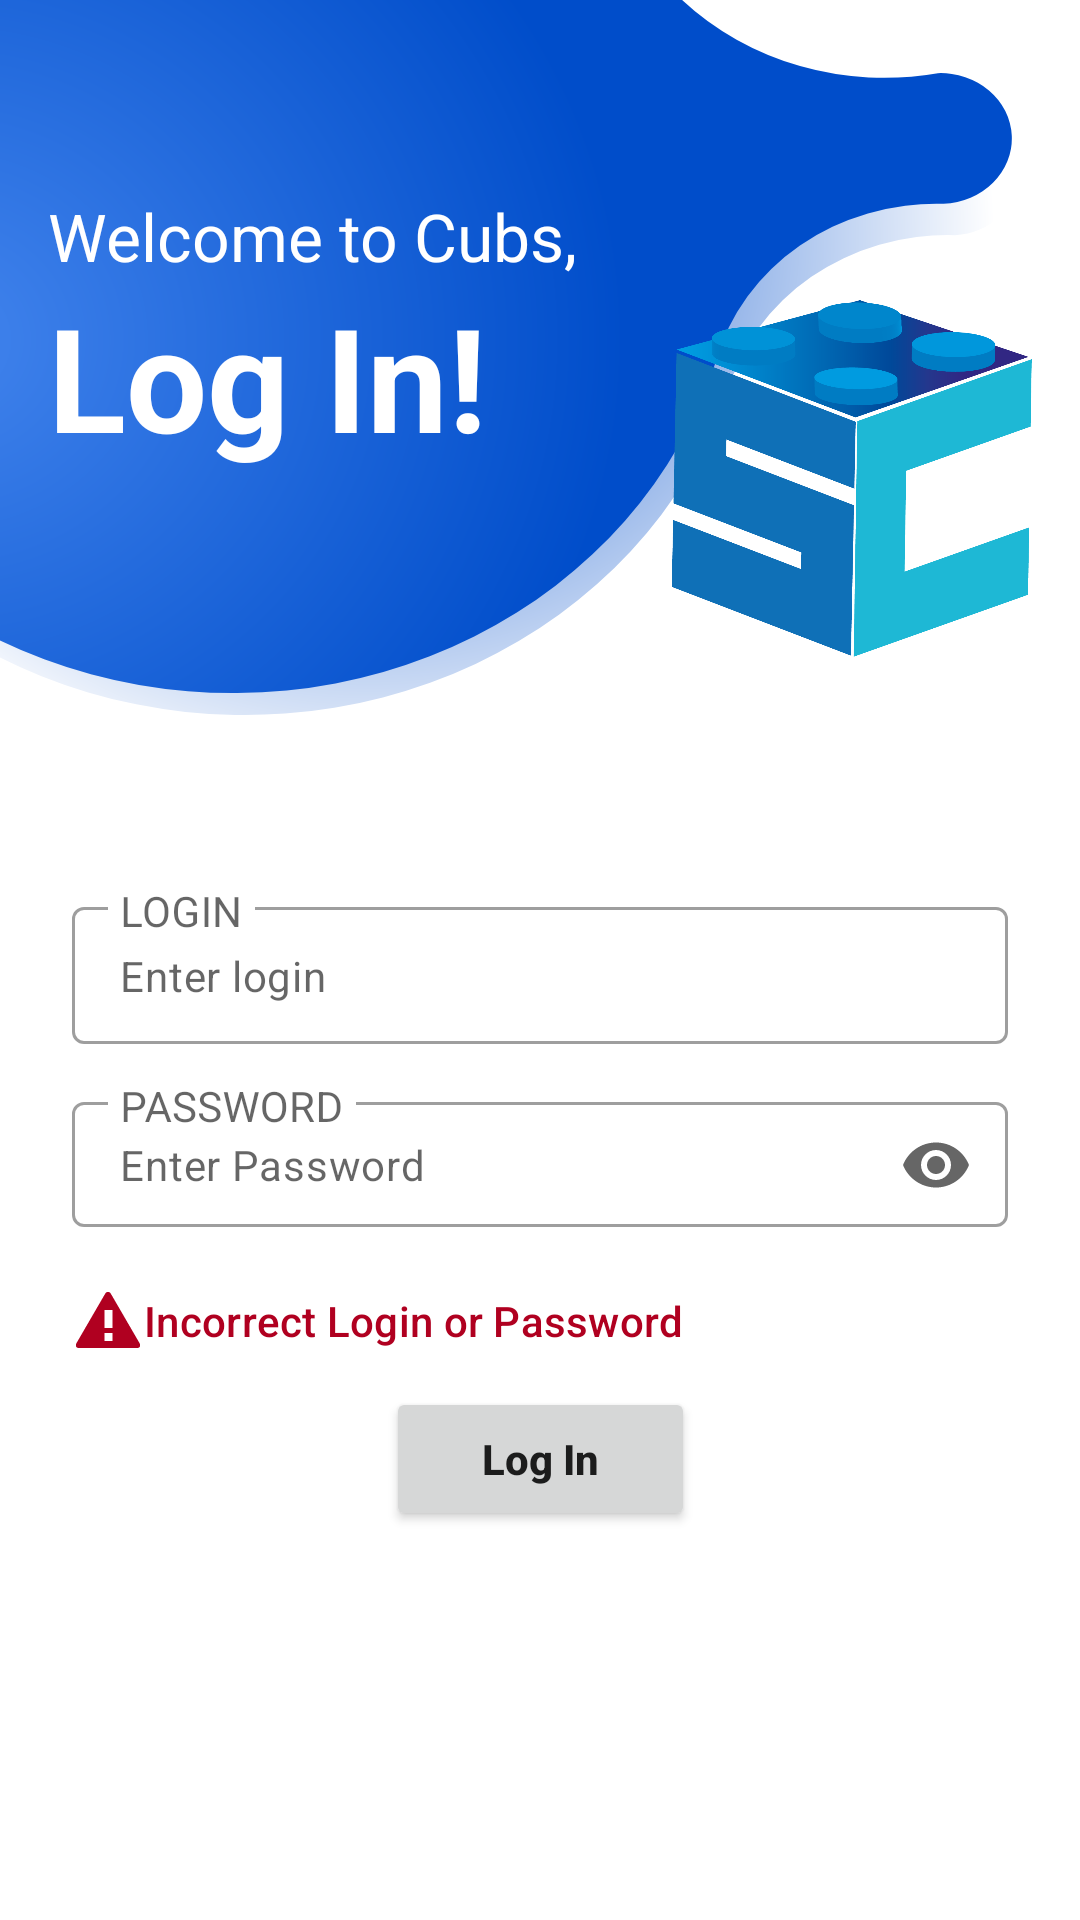

Layout XML and referenced resources for this Android screen:
<!-- AndroidManifest.xml: application theme Theme.Cubes -->
<!-- res/layout/activity_login.xml -->
<?xml version="1.0" encoding="utf-8"?>

<ScrollView xmlns:android="http://schemas.android.com/apk/res/android"
    xmlns:app="http://schemas.android.com/apk/res-auto"
    xmlns:tools="http://schemas.android.com/tools"
    android:layout_width="match_parent"
    android:layout_height="match_parent"
    tools:context=".ui.login.LoginActivity">

    <androidx.constraintlayout.widget.ConstraintLayout
        android:layout_width="match_parent"
        android:layout_height="wrap_content">

        <ImageView
            android:id="@+id/login_image_view"
            android:layout_width="0dp"
            android:layout_height="280dp"
            android:contentDescription="@string/bg_img_desc"
            android:scaleType="fitStart"
            app:layout_constraintEnd_toEndOf="parent"
            app:layout_constraintStart_toStartOf="parent"
            app:layout_constraintTop_toTopOf="parent"
            app:srcCompat="@drawable/login_bg_img" />

        <ImageView
            android:id="@+id/login_ico_image_view"
            android:layout_width="0dp"
            android:layout_height="120dp"
            android:layout_marginTop="100dp"
            android:layout_marginEnd="16dp"
            android:contentDescription="@string/bg_img_desc"
            android:scaleType="fitEnd"
            android:src="@drawable/ico_cube"
            app:layout_constraintEnd_toEndOf="parent"
            app:layout_constraintStart_toStartOf="parent"
            app:layout_constraintTop_toTopOf="parent" />

        <TextView
            android:id="@+id/login_welcome_hello_tv"
            android:layout_width="wrap_content"
            android:layout_height="wrap_content"
            android:layout_marginStart="16dp"
            android:layout_marginTop="64dp"
            android:text="@string/login_welcome"
            android:textColor="@color/white"
            android:textSize="22sp"
            app:layout_constraintStart_toStartOf="@id/login_image_view"
            app:layout_constraintTop_toTopOf="@id/login_image_view" />

        <TextView
            android:id="@+id/login_welcome_text_view"
            android:layout_width="wrap_content"
            android:layout_height="wrap_content"
            android:layout_marginStart="16dp"
            android:text="@string/login_welcome_text"
            android:textAppearance="@style/TextAppearance.MyTheme.Headline3"
            android:textColor="@color/white"
            android:textStyle="bold"
            app:layout_constraintStart_toStartOf="@id/login_image_view"
            app:layout_constraintTop_toBottomOf="@+id/login_welcome_hello_tv" />

        <com.google.android.material.textfield.TextInputLayout
            android:id="@+id/emailOutlinedTextField"
            style="@style/Widget.MaterialComponents.TextInputLayout.OutlinedBox"
            android:layout_width="match_parent"
            android:layout_height="wrap_content"
            android:layout_marginStart="24dp"
            android:layout_marginTop="16dp"
            android:layout_marginEnd="24dp"
            android:hint="@string/login_hint"
            app:expandedHintEnabled="false"
            app:hintTextAppearance="@style/TextAppearance.MyTheme.Subtitle2"
            app:layout_constraintEnd_toEndOf="parent"
            app:layout_constraintStart_toStartOf="parent"
            app:layout_constraintTop_toBottomOf="@id/login_image_view"
            app:placeholderText="@string/login_email_ph"
            app:placeholderTextAppearance="@style/TextAppearance.MyTheme.Body2">

            <com.google.android.material.textfield.TextInputEditText
                android:id="@+id/login_email_edit_text"
                android:layout_width="match_parent"
                android:layout_height="wrap_content"
                android:inputType="textEmailAddress"
                android:paddingTop="12dp"
                android:paddingBottom="12dp" />
        </com.google.android.material.textfield.TextInputLayout>

        <com.google.android.material.textfield.TextInputLayout
            android:id="@+id/passwordOutlinedTextField"
            style="@style/Widget.MaterialComponents.TextInputLayout.OutlinedBox"
            android:layout_width="match_parent"
            android:layout_height="wrap_content"
            android:layout_marginStart="24dp"
            android:layout_marginTop="10dp"
            android:layout_marginEnd="24dp"
            android:hint="@string/login_password_hint"
            app:endIconMode="password_toggle"
            app:expandedHintEnabled="false"
            app:hintTextAppearance="@style/TextAppearance.MyTheme.Subtitle2"
            app:layout_constraintEnd_toEndOf="parent"
            app:layout_constraintStart_toStartOf="parent"
            app:layout_constraintTop_toBottomOf="@id/emailOutlinedTextField"
            app:placeholderText="@string/login_password_ph"
            app:placeholderTextAppearance="@style/TextAppearance.MyTheme.Body2">

            <com.google.android.material.textfield.TextInputEditText
                android:id="@+id/login_password_edit_text"
                android:layout_width="match_parent"
                android:layout_height="wrap_content"
                android:inputType="textPassword"
                android:paddingTop="10dp"
                android:paddingBottom="10dp" />

        </com.google.android.material.textfield.TextInputLayout>

        <TextView
            android:id="@+id/login_error_text_view"
            android:layout_width="0dp"
            android:layout_height="wrap_content"
            android:layout_marginStart="24dp"
            android:layout_marginTop="16dp"
            android:layout_marginEnd="24dp"
            android:gravity="center_vertical"
            android:text="@string/login_error_text"
            android:textAppearance="@style/TextAppearance.MyTheme.Subtitle2"
            android:textColor="?attr/colorError"
            app:drawableStartCompat="@android:drawable/stat_notify_error"
            app:drawableTint="?attr/colorError"
            app:layout_constraintEnd_toEndOf="parent"
            app:layout_constraintStart_toStartOf="parent"
            app:layout_constraintTop_toBottomOf="@+id/passwordOutlinedTextField" />

        <com.google.android.material.switchmaterial.SwitchMaterial
            android:id="@+id/login_rem_switch"
            android:layout_width="0dp"
            android:layout_height="wrap_content"
            android:layout_marginStart="24dp"
            android:layout_marginTop="16dp"
            android:checked="false"
            android:visibility="gone"
            app:layout_constraintStart_toStartOf="parent"
            app:layout_constraintTop_toBottomOf="@+id/login_error_text_view"
            app:switchTextAppearance="@style/TextAppearance.MyTheme.Subtitle2" />


        <TextView
            android:id="@+id/login_rem_tv"
            android:layout_width="wrap_content"
            android:layout_height="wrap_content"
            android:layout_marginStart="8dp"
            android:text="@string/login_switch_remember_text"
            android:textAppearance="@style/TextAppearance.MyTheme.Subtitle2"
            android:textSize="12sp"
            android:visibility="gone"
            app:layout_constraintBottom_toBottomOf="@+id/login_rem_switch"
            app:layout_constraintStart_toEndOf="@+id/login_rem_switch"
            app:layout_constraintTop_toTopOf="@+id/login_rem_switch" />

        <TextView
            android:id="@+id/login_forgot_tv"
            android:layout_width="wrap_content"
            android:layout_height="wrap_content"
            android:layout_marginEnd="24dp"
            android:text="@string/login_forgot_text"
            android:textAppearance="@style/TextAppearance.MyTheme.Subtitle2"
            android:textSize="12sp"
            android:visibility="gone"
            app:layout_constraintBottom_toBottomOf="@+id/login_rem_switch"
            app:layout_constraintEnd_toEndOf="parent"
            app:layout_constraintTop_toTopOf="@+id/login_rem_switch" />

        <TextView
            android:id="@+id/login_signup_text_view"
            android:layout_width="0dp"
            android:layout_height="wrap_content"
            android:layout_marginStart="24dp"
            android:layout_marginTop="16dp"
            android:layout_marginEnd="24dp"
            android:text="@string/login_text"
            android:textAlignment="center"
            android:textStyle="bold"
            android:visibility="gone"
            app:layout_constraintEnd_toEndOf="parent"
            app:layout_constraintStart_toStartOf="parent"
            app:layout_constraintTop_toBottomOf="@+id/login_rem_switch" />

        <Button
            android:id="@+id/login_login_btn"
            android:layout_width="wrap_content"
            android:layout_height="wrap_content"
            android:layout_marginTop="10dp"
            android:layout_marginBottom="16dp"
            android:layout_weight="1"
            android:paddingStart="32dp"
            android:paddingEnd="32dp"
            android:text="@string/login_btn_text"
            android:textAllCaps="false"
            android:textStyle="bold"
            app:layout_constraintBottom_toBottomOf="parent"
            app:layout_constraintEnd_toEndOf="parent"
            app:layout_constraintStart_toStartOf="parent"
            app:layout_constraintTop_toBottomOf="@+id/login_signup_text_view" />

    </androidx.constraintlayout.widget.ConstraintLayout>
</ScrollView>
<!-- resources referenced by this layout -->
<resources>
  <color name="white">#FFFFFFFF</color>
  <!-- drawable ico_cube: png bitmap (drawable-v24, 48477 bytes) -->
  <!-- drawable login_bg_img: vector/xml drawable (drawable, 2134 chars, omitted) -->
  <string name="bg_img_desc">Image View</string>
  <string name="login_btn_text">Log In</string>
  <string name="login_email_ph">Enter login</string>
  <string name="login_error_text">Incorrect Login or Password</string>
  <string name="login_forgot_text">Forgot Password?</string>
  <string name="login_hint">LOGIN</string>
  <string name="login_password_hint">PASSWORD</string>
  <string name="login_password_ph">Enter Password</string>
  <string name="login_switch_remember_text">Remember Me</string>
  <string name="login_text">Login</string>
  <string name="login_welcome">Welcome to Cubs,</string>
  <string name="login_welcome_text">Log In!</string>
  <style name="TextAppearance.MyTheme.Body2" parent="TextAppearance.MaterialComponents.Body2">
          
      </style>
  <style name="TextAppearance.MyTheme.Headline3" parent="TextAppearance.MaterialComponents.Headline3">
          
      </style>
  <style name="TextAppearance.MyTheme.Subtitle2" parent="TextAppearance.MaterialComponents.Subtitle2">
          
      </style>
  <style name="Theme.Cubes" parent="Theme.MaterialComponents.DayNight.NoActionBar">
          
          <item name="colorPrimary">@color/blue_200</item>
          <item name="colorPrimaryVariant">@color/blue_200</item>
          <item name="colorOnPrimary">@color/white</item>
          
          <item name="colorSecondary">@color/teal_200</item>
          <item name="colorSecondaryVariant">@color/teal_700</item>
          <item name="colorOnSecondary">@color/black</item>
          
          <item name="android:statusBarColor" tools:targetApi="l">?attr/colorPrimaryVariant</item>
          
      </style>
  <color name="blue_200">#42BAFD</color>
  <color name="teal_200">#FF03DAC5</color>
  <color name="teal_700">#FF018786</color>
  <color name="black">#FF000000</color>
</resources>
